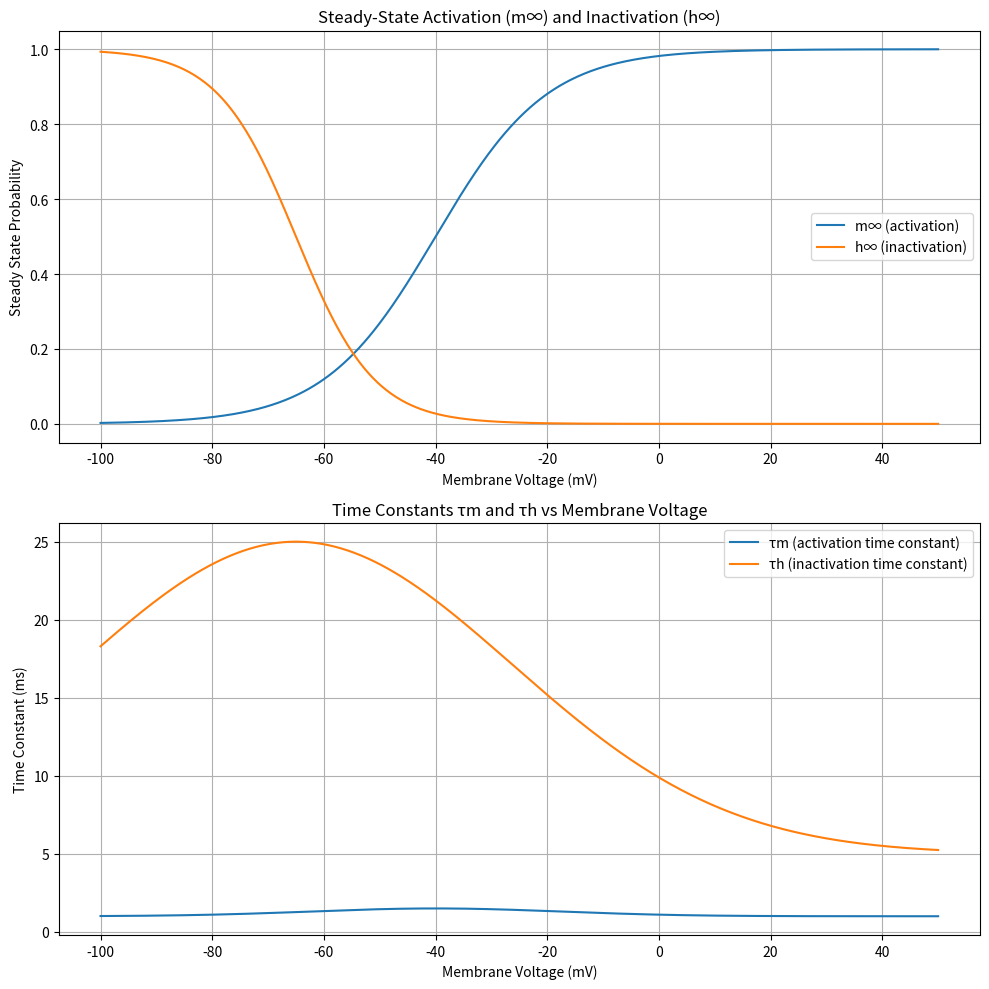

Source code (Python):
import numpy as np
import matplotlib.pyplot as plt

# Simulate Hodgkin-Huxley-like m_inf, h_inf, tau_m, tau_h over membrane voltage V

V = np.linspace(-100, 50, 500)  # Voltage range from -100mV to +50mV

# Approximate functions (biologically inspired)
m_inf = 1 / (1 + np.exp(-(V + 40) / 10))  # sigmoid for activation
h_inf = 1 / (1 + np.exp((V + 65) / 7))    # inverted sigmoid for inactivation

tau_m = 1 + 0.5 * np.exp(-(V + 40)**2 / 1000)  # fast activation time constant
tau_h = 5 + 20 * np.exp(-(V + 65)**2 / 3000)   # slower inactivation time constant

# Plotting
fig, axs = plt.subplots(2, 1, figsize=(10, 10))

# Plot steady states
axs[0].plot(V, m_inf, label='m∞ (activation)')
axs[0].plot(V, h_inf, label='h∞ (inactivation)')
axs[0].set_title('Steady-State Activation (m∞) and Inactivation (h∞)')
axs[0].set_xlabel('Membrane Voltage (mV)')
axs[0].set_ylabel('Steady State Probability')
axs[0].legend()
axs[0].grid(True)

# Plot time constants
axs[1].plot(V, tau_m, label='τm (activation time constant)')
axs[1].plot(V, tau_h, label='τh (inactivation time constant)')
axs[1].set_title('Time Constants τm and τh vs Membrane Voltage')
axs[1].set_xlabel('Membrane Voltage (mV)')
axs[1].set_ylabel('Time Constant (ms)')
axs[1].legend()
axs[1].grid(True)

plt.tight_layout()
plt.show()
